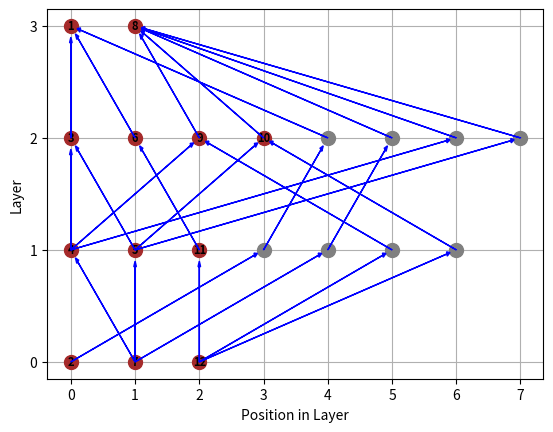

This chart was generated by the following Python code:
import matplotlib.pyplot as plt
import numpy as np

layers = [['2', '7', '12'],
          ['4', '5', '11', 'l1_2_1', 'l1_7_8', 'l1_12_9', 'l1_12_10'],
          ['3', '6', '9', '10', 'l2_2_1', 'l2_7_8', 'l2_4_8', 'l2_5_8'],
          ['1', '8']]

nodes = {}

for i, layer in enumerate(layers):
    for j, node in enumerate(layer):
        nodes[node] = (j, i)

edges = [('3', '1'),
         ('4', '3'),
         ('4', '9'),
         ('5', '3'),
         ('5', '10'),
         ('6', '1'),
         ('7', '4'),
         ('7', '5'),
         ('9', '8'),
         ('10', '8'),
         ('11', '6'),
         ('12', '11'),
         ('2', 'l1_2_1'),
         ('7', 'l1_7_8'),
         ('12', 'l1_12_9'),
         ('l1_12_9', '9'),
         ('12', 'l1_12_10'),
         ('l1_12_10', '10'),
         ('l2_2_1', '1'),
         ('l1_2_1', 'l2_2_1'),
         ('l2_7_8', '8'),
         ('l1_7_8', 'l2_7_8'),
         ('4', 'l2_4_8'),
         ('l2_4_8', '8'),
         ('5', 'l2_5_8'),
         ('l2_5_8', '8')]

fig, ax = plt.subplots()

for node, coord in nodes.items():
    # Check if the node is a dummy node
    color = 'grey' if node.startswith('l') else 'brown'
    ax.plot(*coord, marker='o', markersize=10, linestyle='', 
            label='', zorder=2, color=color)  # Set zorder for nodes
    if not node.startswith('l'):
        ax.text(*coord, node, ha='center', va='center', fontsize=8, color='black', fontweight='bold')


for edge in edges:
    start_coord = np.array(nodes[edge[0]])
    
    end_node_center = np.array(nodes[edge[1]])
    
    direction = end_node_center - start_coord
    
    direction_normalized = direction / np.linalg.norm(direction)
    
    end_coord = end_node_center - 0.15 * direction_normalized

    ax.arrow(*start_coord,
             *(end_coord - start_coord),
             head_width=0.04, 
             head_length=0.05,
             fc='blue',
             ec='blue',
             zorder=3)

ax.set_xticks(np.arange(0, max(len(layer) for layer in layers), 1))
ax.set_yticks(np.arange(0, len(layers), 1))

ax.grid(True)
ax.set_axisbelow(True)
ax.set_xlabel('Position in Layer')
ax.set_ylabel('Layer')
plt.show()
